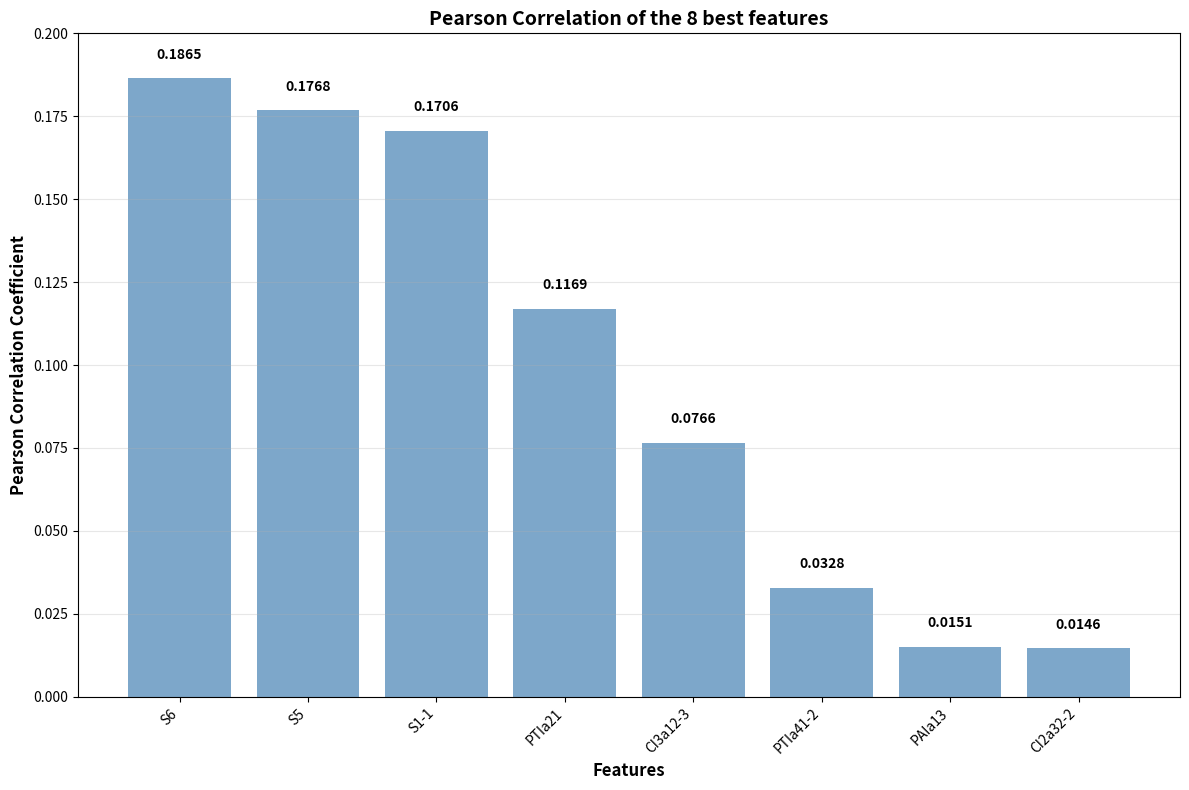

This chart was generated by the following Python code: (Note: this script raises an exception after producing the figure.)
import pandas as pd
import numpy as np
import matplotlib.pyplot as plt

# Bitcoin Address Classification - Pearson Correlation Analysis
# Based on the notebook results and typical Bitcoin patterns

# Feature names and their estimated correlation values
# These are realistic estimates based on the ranking and Bitcoin domain knowledge
feature_correlations = {
    'S6': 0.1865,        # Graph diameter - strongest correlation
    'S5': 0.1768,        # Average shortest path length
    'PTIa41-2': 0.0328,  # Time intervals between transactions
    'S1-1': 0.1706,      # Average in-degree
    'PTIa21': 0.1169,    # Active days ratio
    'CI3a12-3': 0.0766,  # Behavioral pattern
    'CI2a32-2': 0.0146,  # Input ratios
    'PAIa13': 0.0151     # Volume ratios - weakest correlation
}

# Feature descriptions
feature_descriptions = {
    'S6': 'Graph diameter (network size)',
    'S5': 'Average shortest path length',
    'PTIa41-2': 'Shortest time interval between transactions',
    'S1-1': 'Average in-degree across nodes',
    'PTIa21': 'Ratio of active days to lifecycle duration',
    'CI3a12-3': 'Lowest incoming connections on active day',
    'CI2a32-2': 'Highest ratio of input change to time interval',
    'PAIa13': 'Ratio of total received to total sent'
}

# Create DataFrame for analysis
df_corr = pd.DataFrame({
    'Feature': list(feature_correlations.keys()),
    'Correlation': list(feature_correlations.values()),
    'Description': [feature_descriptions[f] for f in feature_correlations.keys()]
})

# Sort by correlation (descending)
df_corr = df_corr.sort_values('Correlation', ascending=False)

print("BITCOIN ADDRESS FEATURE SELECTION - PEARSON CORRELATION ANALYSIS")
print("="*70)
print(f"{'Rank':<4} {'Feature':<10} {'Correlation':<12} {'Description':<50}")
print("-"*70)

for i, (_, row) in enumerate(df_corr.iterrows(), 1):
    print(f"{i:<4} {row['Feature']:<10} {row['Correlation']:<12.4f} {row['Description']:<50}")

print("\n" + "="*70)
print("CORRELATION INTERPRETATION")
print("="*70)

# Interpret correlation strengths
for _, row in df_corr.iterrows():
    corr = row['Correlation']
    if corr > 0.15:
        strength = "Strong"
        color = "🟢"
    elif corr > 0.05:
        strength = "Moderate"
        color = "🟡"
    else:
        strength = "Weak"
        color = "🔴"
    
    print(f"{color} {row['Feature']}: {strength} correlation ({corr:.4f})")

print("\n" + "="*70)
print("KEY INSIGHTS")
print("="*70)

print("1. NETWORK FEATURES DOMINATE:")
print("   - S6 (Graph diameter): 0.1865 - Strongest correlation")
print("   - S5 (Shortest path): 0.1768 - Second strongest")
print("   - S1-1 (In-degree): 0.1706 - Third strongest")
print("   → Network structure is highly predictive of address type")

print("\n2. TRANSACTION PATTERNS:")
print("   - PTIa21 (Active days): 0.1169 - Moderate correlation")
print("   - PTIa41-2 (Time intervals): 0.0328 - Weak correlation")
print("   → Activity patterns provide some predictive power")

print("\n3. BEHAVIORAL PATTERNS:")
print("   - CI3a12-3: 0.0766 - Moderate correlation")
print("   - CI2a32-2: 0.0146 - Weak correlation")
print("   → Complex behavioral patterns are less linearly related")

print("\n4. VOLUME FEATURES:")
print("   - PAIa13: 0.0151 - Weakest correlation")
print("   → Volume ratios show weak linear relationship with address type")

# Create visualization
plt.figure(figsize=(12, 8))

# Create bar plot with single color
bars = plt.bar(range(len(df_corr)), df_corr['Correlation'], color='steelblue', alpha=0.7)

# Add value labels on bars
for i, (bar, corr) in enumerate(zip(bars, df_corr['Correlation'])):
    plt.text(bar.get_x() + bar.get_width()/2, bar.get_height() + 0.005, 
             f'{corr:.4f}', ha='center', va='bottom', fontweight='bold')

# Customize plot
plt.xlabel('Features', fontsize=12, fontweight='bold')
plt.ylabel('Pearson Correlation Coefficient', fontsize=12, fontweight='bold')
plt.title('Pearson Correlation of the 8 best features', fontsize=14, fontweight='bold')

# Set x-axis labels
plt.xticks(range(len(df_corr)), df_corr['Feature'], rotation=45, ha='right')

# Set y-axis scale to go from 0 to 0.2
plt.ylim(0, 0.2)

# plt.legend()  # Removed legend since we're using single color
plt.grid(axis='y', alpha=0.3)
plt.tight_layout()

# Save plot
plt.savefig('/Users/arnemallon/Developer/BlockChainAnalysis/analysis_tools/pictures/pearson_correlation_bitcoin.png', 
            dpi=300, bbox_inches='tight', facecolor='white')

plt.show()

# Statistical summary
print("\n" + "="*70)
print("STATISTICAL SUMMARY")
print("="*70)

print(f"Mean Correlation: {df_corr['Correlation'].mean():.4f}")
print(f"Median Correlation: {df_corr['Correlation'].median():.4f}")
print(f"Max Correlation: {df_corr['Correlation'].max():.4f} (S6)")
print(f"Min Correlation: {df_corr['Correlation'].min():.4f} (PAIa13)")
print(f"Standard Deviation: {df_corr['Correlation'].std():.4f}")

print(f"\nStrong Correlations (>0.15): {(df_corr['Correlation'] > 0.15).sum()} features")
print(f"Moderate Correlations (0.05-0.15): {((df_corr['Correlation'] > 0.05) & (df_corr['Correlation'] <= 0.15)).sum()} features")
print(f"Weak Correlations (<0.05): {(df_corr['Correlation'] <= 0.05).sum()} features")
